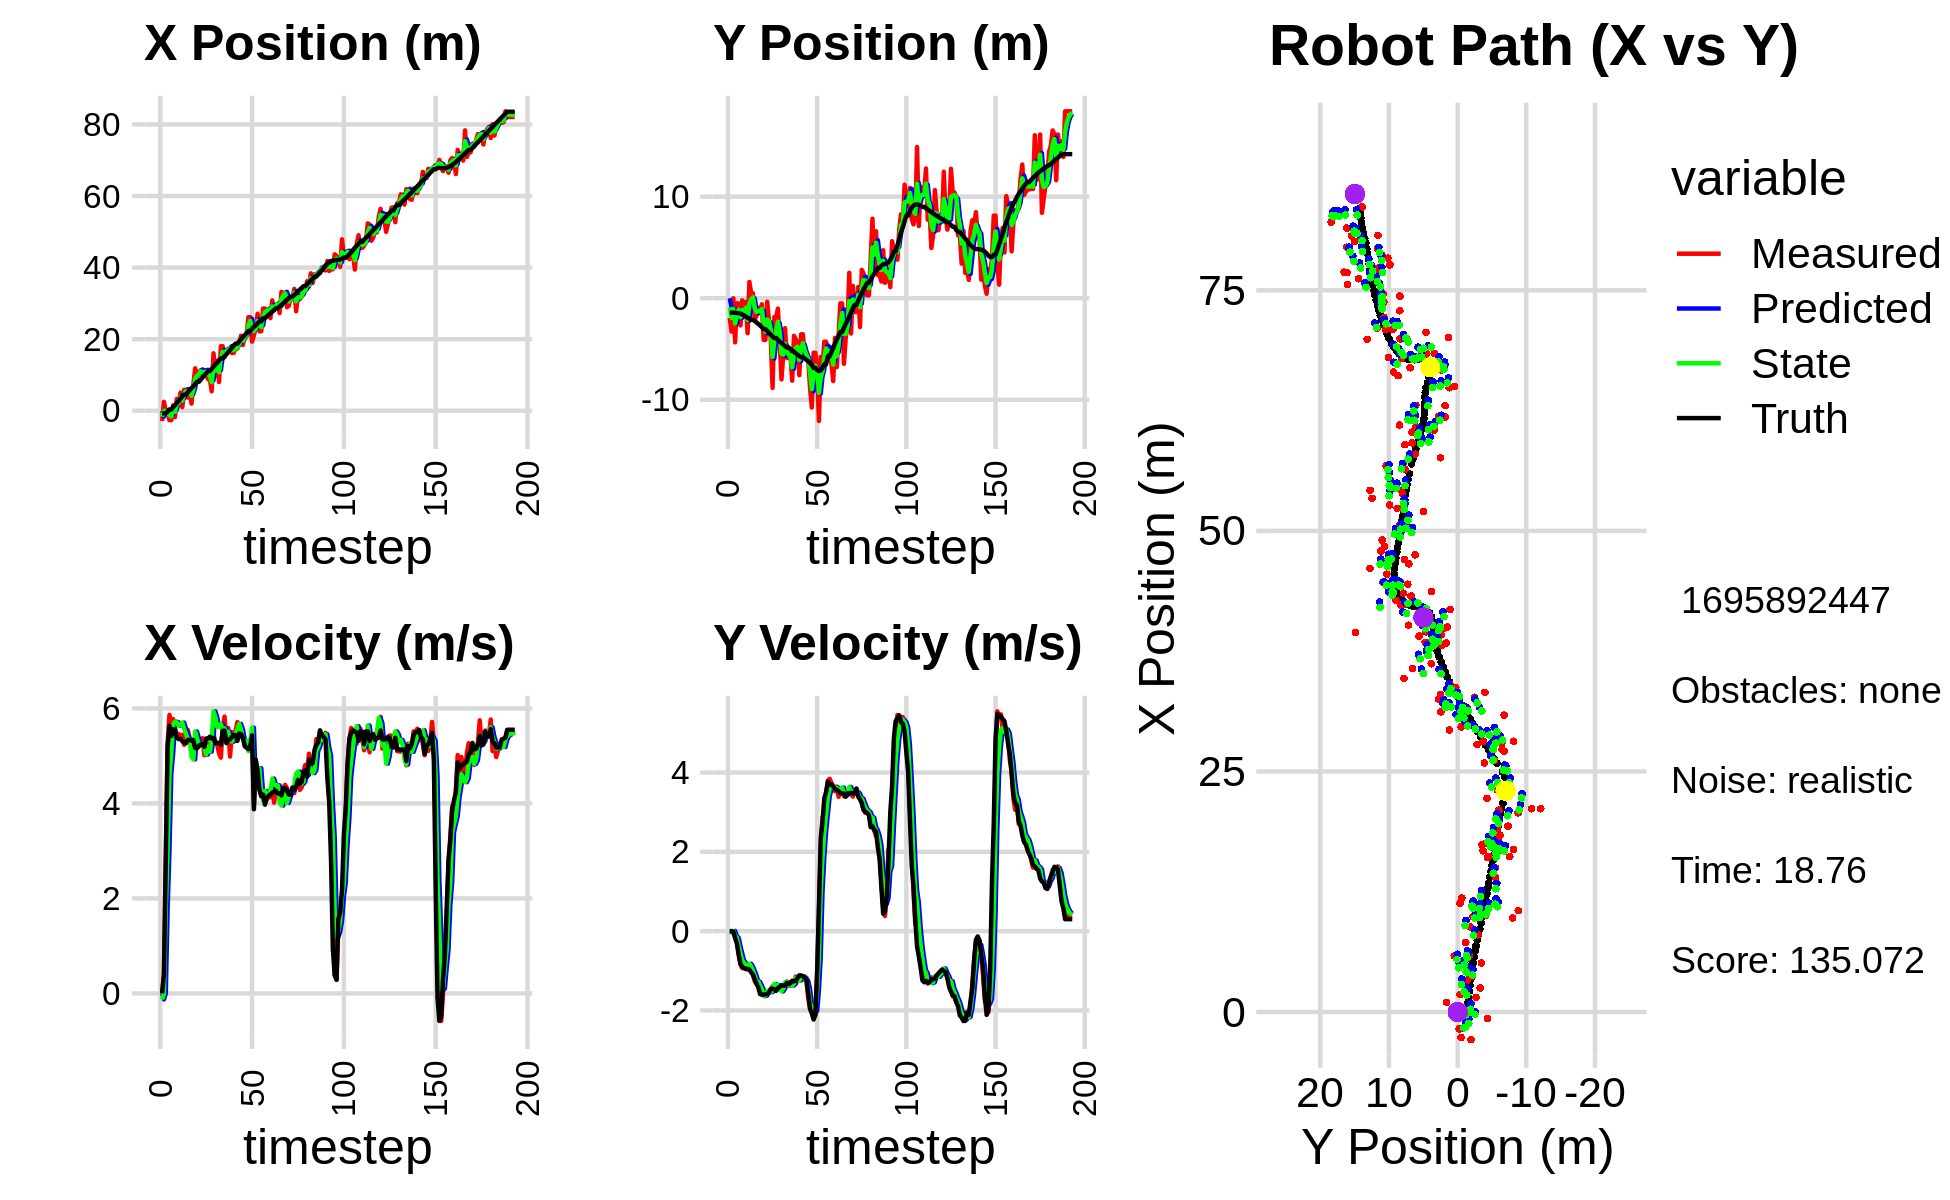

The table this chart was drawn from, first rows:
0.000000000000000000e+00, 0.000000000000000000e+00, 0.000000000000000000e+00, 0.000000000000000000e+00, 0.000000000000000000e+00, 0.000000000000000000e+00, 0.000000000000000000e+00, 0.000000000000000000e+00, 0.000000000000000000e+00, 0.000000000000000000e+00, 0.000000000000000000e+00, 0.000000000000000000e+00, -7.337418796930105236e-01, -1.429898261558250283e+00, 0.000000000000000000e+00, 0.000000000000000000e+00, 0.000000000000000000e+00, -4.303201567381620407e-04
-2.874026894328332915e+00, -1.941196203816704324e+00, 0.000000000000000000e+00, 0.000000000000000000e+00, 0.000000000000000000e+00, 0.000000000000000000e+00, 0.000000000000000000e+00, 0.000000000000000000e+00, -1.638396983235407500e+00, -9.036389873921299998e-01, -1.264378988549443861e-01, -1.186334848630577962e-02, -7.337418796930105236e-01, -1.429898261558250283e+00, 0.000000000000000000e+00, 0.000000000000000000e+00, 0.000000000000000000e+00, -1.706225011730566621e-04
2.493533730606314780e+00, -3.289618014966481763e+00, 4.039999159689056651e-01, -2.815368676632214184e-04, -1.651040773120902028e+00, -9.048253222407606211e-01, -1.264378988549443861e-01, -1.186334848630577962e-02, -6.649097800608627651e-02, -1.933733117169671001e+00, -7.292701363649775614e-03, -3.675582280583311601e-02, -7.337418796930105236e-01, -1.429898261558250283e+00, 4.000000000000000222e-01, 0.000000000000000000e+00, 4.000000059604644775e-01, 6.968734669499099255e-04
-2.339592577057504064e-01, -1.045008316003943893e-02, 2.883999362660266907e+00, -2.009782959877128624e-03, -6.722024814245125546e-02, -1.937408699450254401e+00, -7.292701363649775614e-03, -3.675582280583311601e-02, -1.478069877720568359e-02, -1.056526025153170956e+00, 1.777609296691166296e+00, 5.272155741283972297e-03, -6.372872594514251698e-01, -1.430000383440937162e+00, 2.799999999999999822e+00, -1.499999999999999944e-02, 2.799999952316284180e+00, 6.968734669499099255e-04
-6.674724521119653753e-01, -4.343428612761467633e+00, 5.263617153222632794e+00, -6.348087682406565457e-02, 1.629802308919109377e-01, -1.055998809579042463e+00, 1.777609296691166296e+00, 5.272155741283972297e-03, -2.365487529579402004e-01, -2.493259686699174082e+00, 3.014243942694995404e+00, -1.206208510238603038e-01, -2.575761079765426786e-01, -1.434627532959099838e+00, 5.197000000000000064e+00, -1.749999999999999889e-01, 5.199999809265136719e+00, 1.205972954630851746e-02
-2.643883347773006154e+00, -5.062942559863680136e-01, 5.864484042012810150e+00, -2.765243681134323395e-01, 6.487564131155937330e-02, -2.505321771801559905e+00, 3.014243942694995404e+00, -1.206208510238603038e-01, -1.205393336487178724e+00, -1.607536515851923031e+00, 4.618531254845585465e+00, -1.681277580882826195e-01, 3.639410731777474317e-01, -1.462435130875440636e+00, 5.636999999999999567e+00, -3.069999999999999951e-01, 5.644999980926513672e+00, 4.711747914552688599e-02
-2.643883347773006154e+00, -5.062942559863680136e-01, 5.676233174270279846e+00, -5.621324646339839193e-01, -7.435402110026201328e-01, -1.624349291660751371e+00, 4.618531254845585465e+00, -1.681277580882826195e-01, -1.576339200171598343e+00, -1.129857778768273757e+00, 5.042320529973744136e+00, -3.776957601812990784e-01, 3.639410731777474317e-01, -1.462435130875440636e+00, 5.419999999999999929e+00, -5.969999999999999751e-01, 5.453000068664550781e+00, 9.871079772710800171e-02
1.535462259926806849e+00, -2.677141719455519819e+00, 5.774294690300400212e+00, -8.325131352449401945e-01, -1.072107147174223840e+00, -1.167627354786403782e+00, 5.042320529973744136e+00, -3.776957601812990784e-01, 2.895753150670077325e-01, -1.873927420053944193e+00, 5.655805183156801696e+00, -5.630734162603254767e-01, 1.001426577619353386e+00, -1.522283369197859670e+00, 5.562999999999999723e+00, -8.299999999999999600e-01, 5.624000072479248047e+00, 1.431890279054641724e-01
-1.756323933662494952e+00, -2.109585567289953001e-01, 5.611723938665573286e+00, -9.344928634992522021e-01, 8.551558333826879688e-01, -1.930234761679976652e+00, 5.655805183156801696e+00, -5.630734162603254767e-01, -2.994529450241797397e-01, -1.170142036690479115e+00, 5.720176453743227363e+00, -7.351702360300822470e-01, 1.525016665633625479e+00, -1.594922618544600379e+00, 5.551999999999999602e+00, -9.000000000000000222e-01, 5.624000072479248047e+00, 1.650109291076660156e-01
3.311361551371950096e+00, -1.414761888045201088e+00, 5.384848111015283934e+00, -8.967123446859734948e-01, 2.725647003501430188e-01, -1.243659060293487384e+00, 5.720176453743227363e+00, -7.351702360300822470e-01, 1.772649720935115525e+00, -1.329553071001211340e+00, 5.707909326645609127e+00, -8.006795879358901136e-01, 2.153957247516686824e+00, -1.697540836252739327e+00, 5.379999999999999893e+00, -9.320000000000000506e-01, 5.460000038146972656e+00, 1.650109291076660156e-01
1.816473126380188985e+00, -3.707230557396411497e-01, 5.459946339229280632e+00, -9.501304874572714665e-01, 2.343440653599676349e+00, -1.409621029794800418e+00, 5.707909326645609127e+00, -8.006795879358901136e-01, 2.107259499599019925e+00, -9.506791353682724210e-01, 5.637910574031314681e+00, -8.574973614018560619e-01, 2.771964907736397699e+00, -1.804894493979974701e+00, 5.355999999999999872e+00, -9.559999999999999609e-01, 5.440999984741210938e+00, 1.722929626703262329e-01
5.083140492050453041e+00, -3.448130712795459463e+00, 5.424334867121131332e+00, -9.678294124544162269e-01, 2.671050557002151216e+00, -1.036428871508457972e+00, 5.637910574031314681e+00, -8.574973614018560619e-01, 3.847371749904543226e+00, -2.131505299421290633e+00, 5.664135003920157452e+00, -9.073412123204060986e-01, 3.387367129376961383e+00, -1.914345489675134404e+00, 5.357999999999999652e+00, -9.499999999999999556e-01, 5.440999984741210938e+00, 1.765656024217605591e-01
1.009049773149626406e+00, 1.597273541459718560e+00, 5.446661023894622922e+00, -9.736388480131132894e-01, 4.413785250296559326e+00, -2.222239420653331354e+00, 5.664135003920157452e+00, -9.073412123204060986e-01, 2.852834589254731767e+00, -5.393150285422694257e-01, 5.701628734772009821e+00, -8.226811254620889358e-01, 4.012042879608864077e+00, -2.025843427525840568e+00, 5.309999999999999609e+00, -9.709999999999999742e-01, 5.397999763488769531e+00, 1.768904775381088257e-01
5.834700822893347905e+00, 4.878772632534021381e-01, 5.233086428706402948e+00, -9.904972010064452270e-01, 3.422997462731932838e+00, -6.215831410884783415e-01, 5.701628734772009821e+00, -8.226811254620889358e-01, 4.577401723608878648e+00, -1.296038997232240031e-01, 5.572373515411050526e+00, -8.894587578407107120e-01, 4.518890261322646040e+00, -2.122070656516866105e+00, 5.278999999999999915e+00, -1.040000000000000036e+00, 5.381000041961669922e+00, 1.870629936456680298e-01
5.834700822893347905e+00, 4.878772632534021381e-01, 5.344018393742584472e+00, -1.109609573733145726e+00, 5.134639075149983967e+00, -2.185497755072950965e-01, 5.572373515411050526e+00, -8.894587578407107120e-01, 5.458596485275843513e+00, 9.481692649579037679e-02, 5.468570009845538316e+00, -9.985019547678759544e-01, 4.518890261322646040e+00, -2.122070656516866105e+00, 5.269000000000000128e+00, -1.092999999999999972e+00, 5.381000041961669922e+00, 2.047267854213714600e-01
3.693213700969387503e+00, -2.094745309451159443e+00, 5.546163020691403212e+00, -1.262308222227456200e+00, 6.005453486260397433e+00, -5.033268980997221420e-03, 5.468570009845538316e+00, -9.985019547678759544e-01, 4.894927190449340770e+00, -9.629866809820104567e-01, 5.361095822418379342e+00, -1.113996518868013208e+00, 5.124870181156404136e+00, -2.246772156161847445e+00, 5.333999999999999631e+00, -1.211000000000000076e+00, 5.469999790191650391e+00, 2.237880378961563110e-01
5.868982806981185796e+00, -1.741128193141800118e+00, 5.371482754698682527e+00, -1.331288146620482893e+00, 5.431036772691178349e+00, -1.074386332868811689e+00, 5.361095822418379342e+00, -1.113996518868013208e+00, 5.636240734871654112e+00, -1.365807817437087790e+00, 5.349580038513662039e+00, -1.264953184606292691e+00, 5.734193682538708536e+00, -2.384287105228547698e+00, 5.341999999999999638e+00, -1.322999999999999954e+00, 5.502999782562255859e+00, 2.429481744766235352e-01
1.995227694114467543e+00, -9.589030014938854096e-01, 5.219093316130689608e+00, -1.293519384716098841e+00, 6.171198738723020050e+00, -1.492303135897717015e+00, 5.349580038513662039e+00, -1.264953184606292691e+00, 4.172424377662328432e+00, -1.252973020841591900e+00, 4.985842487125252909e+00, -1.275277114825604574e+00, 6.346650957594100362e+00, -2.535328792419278887e+00, 5.317000000000000171e+00, -1.419999999999999929e+00, 5.502999782562255859e+00, 2.429481744766235352e-01
7.220979928858326957e+00, -1.176843928113933124e+00, 5.070432454656704557e+00, -1.451134898350526337e+00, 4.671008626374853812e+00, -1.380500732324152269e+00, 4.985842487125252909e+00, -1.275277114825604574e+00, 5.875579077557998353e+00, -1.288987922038797640e+00, 4.926361858530978743e+00, -1.373154840654440934e+00, 6.857183337353403907e+00, -2.678320930998180582e+00, 5.331999999999999851e+00, -1.586999999999999966e+00, 5.563000202178955078e+00, 2.787444889545440674e-01
1.185075700266615861e+01, -5.968037115894312405e-01, 5.272746400758966168e+00, -1.606328210066135131e+00, 6.368215263411096672e+00, -1.426303406104241667e+00, 4.926361858530978743e+00, -1.373154840654440934e+00, 8.979418932465538461e+00, -1.064330368254061465e+00, 5.514518940900991595e+00, -1.468847351768622911e+00, 7.468984484886936670e+00, -2.862593458999858953e+00, 5.165000000000000036e+00, -1.598999999999999977e+00, 5.563000202178955078e+00, 2.957149446010589600e-01
1.006452333914518782e+01, -4.102936910417606775e+00, 5.169391308345384850e+00, -1.605603829574640651e+00, 9.530870826555638331e+00, -1.211215103430923756e+00, 5.514518940900991595e+00, -1.468847351768622911e+00, 9.777250284961930049e+00, -2.483398002659924941e+00, 5.375493684116503523e+00, -1.640461706591508584e+00, 8.061797976334402094e+00, -3.046261714748309757e+00, 5.163999999999999702e+00, -1.602000000000000091e+00, 5.406000137329101562e+00, 3.011513650417327881e-01
1.006452333914518782e+01, -4.102936910417606775e+00, 5.200829443256821172e+00, -1.595297378143504696e+00, 1.031479965337357996e+01, -2.647444173319075666e+00, 5.375493684116503523e+00, -1.640461706591508584e+00, 1.019360606802058911e+01, -3.302219004460797080e+00, 5.249951298117084164e+00, -1.627155077602781885e+00, 8.061797976334402094e+00, -3.046261714748309757e+00, 5.208000000000000185e+00, -1.598000000000000087e+00, 5.447000026702880859e+00, 2.976278662681579590e-01
1.132144534549587966e+01, -3.501594524402679154e-01, 5.274481205569898634e+00, -1.586792638461899552e+00, 1.071860119783229770e+01, -3.464934512221075291e+00, 5.249951298117084164e+00, -1.627155077602781885e+00, 1.100704773283941229e+01, -2.093476293506086883e+00, 5.237219377598472114e+00, -1.506640566285381677e+00, 8.656780123651220293e+00, -3.229366348751943505e+00, 5.238999999999999879e+00, -1.576999999999999957e+00, 5.471000194549560547e+00, 2.922303378582000732e-01
9.915590643679575322e+00, -2.244813250424416484e+00, 5.374253739476108294e+00, -1.563268086472105800e+00, 1.153076967059925906e+01, -2.244140350134625095e+00, 5.237219377598472114e+00, -1.506640566285381677e+00, 1.077274896126069592e+01, -2.247490419534130091e+00, 5.211608846615489732e+00, -1.530930762047518767e+00, 9.256797671015391415e+00, -3.410846398787162670e+00, 5.246999999999999886e+00, -1.548999999999999932e+00, 5.471000194549560547e+00, 2.830698490142822266e-01
1.023051339360146628e+01, -4.078017787729023347e+00, 5.014177786581886842e+00, -1.458528847658189687e+00, 1.129390984592224534e+01, -2.400583495738882078e+00, 5.211608846615489732e+00, -1.530930762047518767e+00, 1.077783384827284507e+01, -3.140162801587423225e+00, 5.180590596024429395e+00, -1.540067216079559209e+00, 9.867755770853486652e+00, -3.589097069119289607e+00, 5.190999999999999837e+00, -1.463000000000000078e+00, 5.393000125885009766e+00, 2.830698490142822266e-01
1.053494087564890158e+01, -8.828333901398551120e+00, 5.023364167405166114e+00, -1.393262205166079681e+00, 1.129589290787528810e+01, -3.294169523195379146e+00, 5.180590596024429395e+00, -1.540067216079559209e+00, 1.093807861145574378e+01, -5.784753393221695461e+00, 5.030542966713429820e+00, -1.504072864400335163e+00, 1.046741282942408624e+01, -3.756177471728642470e+00, 5.368000000000000327e+00, -1.449999999999999956e+00, 5.393000125885009766e+00, 2.705556154251098633e-01
8.824049353429714415e+00, -1.858601139772821043e+00, 5.243274926943906955e+00, -1.423220992623032366e+00, 1.144113290812708605e+01, -5.935160679661729333e+00, 5.030542966713429820e+00, -1.504072864400335163e+00, 1.018790024004356987e+01, -4.140300568386832580e+00, 5.197378793411743025e+00, -1.332850112818332544e+00, 1.108093822009491092e+01, -3.923089312024168773e+00, 5.363999999999999879e+00, -1.465999999999999970e+00, 5.559999942779541016e+00, 2.650510966777801514e-01
8.824049353429714415e+00, -1.858601139772821043e+00, 5.232885597235642727e+00, -1.457235076041055288e+00, 1.070763811938474497e+01, -4.273585579668665702e+00, 5.197378793411743025e+00, -1.332850112818332544e+00, 9.828431353353769495e+00, -3.190073583155722314e+00, 5.089708087919041724e+00, -1.373921522841991649e+00, 1.108093822009491092e+01, -3.923089312024168773e+00, 5.405000000000000249e+00, -1.506000000000000005e+00, 5.611000061035156250e+00, 2.715952992439270020e-01
5.444318652102272615e+00, -1.029774473922916211e+00, 5.365364164691826865e+00, -1.462048883492151674e+00, 1.033740216214567376e+01, -3.327465735439921524e+00, 5.089708087919041724e+00, -1.373921522841991649e+00, 7.982336196526889971e+00, -2.314423079676595663e+00, 5.359507056094902744e+00, -1.355984577089723642e+00, 1.168627345546944341e+01, -4.091498182927680638e+00, 5.368000000000000327e+00, -1.437000000000000055e+00, 5.557000160217285156e+00, 2.660382688045501709e-01
1.604808008666226371e+01, -4.364250013060141598e+00, 5.456387741627148458e+00, -1.415486756975395721e+00, 8.518286902136379624e+00, -2.450021537385568049e+00, 5.359507056094902744e+00, -1.355984577089723642e+00, 1.202232366691688625e+01, -3.317182766496278745e+00, 5.939472251876722453e+00, -1.392859573626937131e+00, 1.230580317939664070e+01, -4.259324358154562340e+00, 5.376999999999999780e+00, -1.405999999999999917e+00, 5.557000160217285156e+00, 2.538231015205383301e-01
9.769488930850460662e+00, -7.995383069753268401e+00, 5.296008034308970380e+00, -1.376620585518156137e+00, 1.261627089210455921e+01, -3.456468723858972414e+00, 5.939472251876722453e+00, -1.392859573626937131e+00, 1.120741188763358487e+01, -5.456269061043285795e+00, 5.817528373528761065e+00, -1.518844902539140618e+00, 1.291509425614045803e+01, -4.417677686424910100e+00, 5.269000000000000128e+00, -1.364999999999999991e+00, 5.442999839782714844e+00, 2.543076574802398682e-01
1.399545305938244688e+01, -5.513819383304414679e+00, 5.244593771084649525e+00, -1.367712324769526644e+00, 1.178916472498646151e+01, -5.608153551297199613e+00, 5.817528373528761065e+00, -1.518844902539140618e+00, 1.281449117947202510e+01, -5.557597674811363575e+00, 5.613369964453647221e+00, -1.452057000489835881e+00, 1.341919505608189489e+01, -4.548530386736757691e+00, 5.274000000000000021e+00, -1.375999999999999890e+00, 5.449999809265136719e+00, 2.551033794879913330e-01
8.021711229912540375e+00, -2.950808452596410447e+00, 5.052034080023386942e+00, -1.317495611290146140e+00, 1.337582817591738937e+01, -5.702803374860347496e+00, 5.613369964453647221e+00, -1.452057000489835881e+00, 1.074374862276295772e+01, -4.491545355254745964e+00, 5.609614263978859761e+00, -1.292945322450697487e+00, 1.402461230769227463e+01, -4.706265495750005634e+00, 5.275000000000000355e+00, -1.370000000000000107e+00, 5.449999809265136719e+00, 2.551033794879913330e-01
1.802847754952975734e+01, -5.882292913357498598e+00, 4.963762758801496311e+00, -1.271391370547517941e+00, 1.130471004916084432e+01, -4.620839887499816001e+00, 5.609614263978859761e+00, -1.292945322450697487e+00, 1.441975763145466161e+01, -5.188924258009688373e+00, 5.672894626115128958e+00, -1.291537555401228721e+00, 1.462178218317504275e+01, -4.858424947695599627e+00, 5.235999999999999766e+00, -1.308000000000000052e+00, 5.395999908447265625e+00, 2.507440149784088135e-01
1.802847754952975734e+01, -5.882292913357498598e+00, 5.608752031467911792e+00, -1.371487727906472331e+00, 1.498704709406617397e+01, -5.318078013549810912e+00, 5.672894626115128958e+00, -1.291537555401228721e+00, 1.646835661371078885e+01, -5.565965908252910488e+00, 5.542006466743025328e+00, -1.354135471574402949e+00, 1.462178218317504275e+01, -4.858424947695599627e+00, 5.527999999999999581e+00, -1.334999999999999964e+00, 5.686999797821044922e+00, 2.398204058408737183e-01
1.498634205754399673e+01, -5.518259392188599399e+00, 5.827321475673908679e+00, -1.382187956017373764e+00, 1.702255726038509209e+01, -5.701379455410350516e+00, 5.542006466743025328e+00, -1.354135471574402949e+00, 1.608017554815347339e+01, -5.620224051682586541e+00, 5.578590729062504749e+00, -1.365303672627719234e+00, 1.523469150019645646e+01, -5.008163974631254511e+00, 5.533000000000000362e+00, -1.312999999999999945e+00, 5.686999797821044922e+00, 2.328872382640838623e-01
1.687778127210140866e+01, -8.122189806096146825e+00, 5.315650077153255992e+00, -1.255908870281402079e+00, 1.663803462105972386e+01, -5.756754418945358331e+00, 5.578590729062504749e+00, -1.365303672627719234e+00, 1.674122989595313982e+01, -6.800141054752867120e+00, 5.478827645671029423e+00, -1.371120080238653838e+00, 1.575694644467682082e+01, -5.132158563824256170e+00, 5.269000000000000128e+00, -1.252000000000000002e+00, 5.414999961853027344e+00, 2.320116311311721802e-01
1.674751666178507747e+01, -3.699835942125358379e+00, 5.587445663669440066e+00, -1.331910835411255656e+00, 1.728911266052024231e+01, -6.937253062776732371e+00, 5.478827645671029423e+00, -1.371120080238653838e+00, 1.703843290561785651e+01, -5.474795286443040254e+00, 5.508921303831634475e+00, -1.330943228194639616e+00, 1.636542117604406599e+01, -5.276383922676624039e+00, 5.342999999999999972e+00, -1.266999999999999904e+00, 5.492000102996826172e+00, 2.340085059404373169e-01
1.752258545149140900e+01, -4.032535838156202423e+00, 4.986044567400837124e+00, -1.145782425840009555e+00, 1.758932503600102137e+01, -5.607889609262504571e+00, 5.508921303831634475e+00, -1.330943228194639616e+00, 1.752677500863482507e+01, -4.915148210108611693e+00, 5.329999377795220816e+00, -1.179494342769101811e+00, 1.697616565181310477e+01, -5.421239422640486971e+00, 5.347999999999999865e+00, -1.249000000000000110e+00, 5.492000102996826172e+00, 2.258764058351516724e-01
1.614870643635954295e+01, -4.466738270520933085e+00, 5.499657771003291451e+00, -1.263809646497976891e+00, 1.805977494641434689e+01, -5.033097644385521541e+00, 5.329999377795220816e+00, -1.179494342769101811e+00, 1.717942514183271285e+01, -4.781986462881499200e+00, 5.302959402550155410e+00, -1.212911492042729078e+00, 1.760994517820995142e+01, -5.566030548731494498e+00, 5.397999999999999687e+00, -1.185000000000000053e+00, 5.526000022888183594e+00, 2.258764058351516724e-01
1.614459073502686692e+01, -7.577920244747817335e+00, 5.302609938633093378e+00, -1.136334153259471513e+00, 1.770972108208772866e+01, -4.903277612085772397e+00, 5.302959402550155410e+00, -1.212911492042729078e+00, 1.693985943042830655e+01, -6.082866397723329044e+00, 5.358862396507634074e+00, -1.245510687362962887e+00, 1.823145473013028095e+01, -5.698176430563647976e+00, 5.440000000000000391e+00, -1.114000000000000101e+00, 5.552999973297119141e+00, 2.111042588949203491e-01
1.737833535642486282e+01, -3.554339932025873949e+00, 5.527452021080091704e+00, -1.126122919861445304e+00, 1.747574567007907120e+01, -6.207417466459625111e+00, 5.358862396507634074e+00, -1.245510687362962887e+00, 1.742807962574278591e+01, -5.004857981909851539e+00, 5.457189281532000003e+00, -1.171924022124842146e+00, 1.875004184194737888e+01, -5.804727599841778662e+00, 5.439000000000000057e+00, -1.120000000000000107e+00, 5.552999973297119141e+00, 2.009821385145187378e-01
1.737833535642486282e+01, -3.554339932025873949e+00, 5.713064418117842713e+00, -1.206158605975986342e+00, 1.797379855389598546e+01, -5.122050384122335487e+00, 5.457189281532000003e+00, -1.171924022124842146e+00, 1.769634062168156063e+01, -4.430661606481350212e+00, 5.567220566081764410e+00, -1.147037720081055090e+00, 1.875004184194737888e+01, -5.804727599841778662e+00, 5.315999999999999837e+00, -1.133000000000000007e+00, 5.434999942779541016e+00, 2.080674022436141968e-01
1.902333974836634312e+01, -5.782368929926730239e+00, 5.654482678503727655e+00, -1.207621790307304099e+00, 1.825306267828973716e+01, -4.545365378489456099e+00, 5.567220566081764410e+00, -1.147037720081055090e+00, 1.860354761462836848e+01, -5.106201958227711835e+00, 5.675253094948727650e+00, -1.183978729760170490e+00, 1.936071765382246568e+01, -5.933936164758090825e+00, 5.474000000000000199e+00, -1.175000000000000044e+00, 5.598999977111816406e+00, 2.104079127311706543e-01
2.097128540296149524e+01, -6.015353572677634375e+00, 5.526763177855745113e+00, -1.275332112419041097e+00, 1.917107292412324071e+01, -5.224599831203728506e+00, 5.675253094948727650e+00, -1.183978729760170490e+00, 2.005073917044385468e+01, -5.572555387056854492e+00, 5.559296149338842419e+00, -1.258143800210045127e+00, 1.998040950251871450e+01, -6.066902683743125912e+00, 5.461999999999999744e+00, -1.231000000000000094e+00, 5.598999977111816406e+00, 2.267860025167465210e-01
1.836564004382513460e+01, -6.173805987047491506e+00, 5.485361463697565831e+00, -1.690682402173239174e+00, 2.060666878537773883e+01, -5.698369767077858583e+00, 5.559296149338842419e+00, -1.258143800210045127e+00, 1.958552954584890671e+01, -5.934476888406998718e+00, 5.357055108779936070e+00, -1.456798267351239851e+00, 2.058894431548293724e+01, -6.211541222261706352e+00, 5.375000000000000000e+00, -1.574000000000000066e+00, 5.600999832153320312e+00, 2.989782989025115967e-01
2.070442789751436052e+01, -8.804132031011542736e+00, 5.199773353477469051e+00, -1.951735630343053751e+00, 2.012123505672689916e+01, -6.080156715142122970e+00, 5.357055108779936070e+00, -1.456798267351239851e+00, 2.039921971050836191e+01, -7.277755356816234311e+00, 5.281638112857719669e+00, -1.813515278513879503e+00, 2.109731280784118823e+01, -6.368022488121480862e+00, 5.216000000000000192e+00, -1.959000000000000075e+00, 5.572000026702880859e+00, 3.590776026248931885e-01
2.112617677452574583e+01, -1.076419453511767621e+01, 5.313056409744858044e+00, -1.994256440809409225e+00, 2.092738352179413397e+01, -7.459106884667622062e+00, 5.281638112857719669e+00, -1.813515278513879503e+00, 2.101714333746739172e+01, -8.957915255035967306e+00, 5.315094193435477621e+00, -1.922912220352545942e+00, 2.169673526313180290e+01, -6.594859169150655731e+00, 5.171000000000000263e+00, -2.076000000000000068e+00, 5.572000026702880859e+00, 3.590776026248931885e-01
2.614418899991416723e+01, -5.375668332846033515e+00, 5.184932551405814216e+00, -2.178497475926695959e+00, 2.154865275681093806e+01, -9.150206477071222366e+00, 5.315094193435477621e+00, -1.922912220352545942e+00, 2.381913487518107431e+01, -7.483817779056920472e+00, 5.105352161208865702e+00, -1.963070687800960279e+00, 2.230026709989885347e+01, -6.849382923880763308e+00, 5.142999999999999794e+00, -2.229999999999999982e+00, 5.605999946594238281e+00, 3.977633714675903320e-01
2.614418899991416723e+01, -5.375668332846033515e+00, 5.234062535074889055e+00, -2.117050860303539839e+00, 2.432967009130195990e+01, -7.680124847837016766e+00, 5.105352161208865702e+00, -1.963070687800960279e+00, 2.515113847951370474e+01, -6.649175228125301373e+00, 5.312234028412131437e+00, -2.012955398309081101e+00, 2.230026709989885347e+01, -6.849382923880763308e+00, 5.195999999999999730e+00, -2.104999999999999982e+00, 5.605999946594238281e+00, 3.843587338924407959e-01
1.931743848290751941e+01, -7.333236442872329341e+00, 5.467060438827935798e+00, -1.028698890660233234e+00, 2.568236188235491824e+01, -6.850470767956209350e+00, 5.312234028412131437e+00, -2.012955398309081101e+00, 2.253025607805458463e+01, -7.069795205738031108e+00, 5.593882030585038301e+00, -1.470442980773055908e+00, 2.289760768402426194e+01, -7.082146213264771006e+00, 5.432999999999999829e+00, -1.020999999999999908e+00, 5.527999877929687500e+00, 1.859884262084960938e-01
2.113047420976105073e+01, -1.209155468818737589e+01, 3.973987994802698154e+00, 4.282852430836697755e-01, 2.308964428111308820e+01, -7.216839503815336343e+00, 5.593882030585038301e+00, -1.470442980773055908e+00, 2.224878908889437668e+01, -9.320148474611569256e+00, 4.446562644789009866e+00, -6.506046590609728675e-01, 2.347472465014780241e+01, -7.175816105495002262e+00, 3.876999999999999780e+00, 6.320000000000000062e-01, 3.927999973297119141e+00, -1.073577851057052612e-01
2.308246397954132689e+01, -5.781067060321066542e+00, 4.901339753149328793e+00, 2.096766090430288276e+00, 2.269344535337327784e+01, -9.385208940517665965e+00, 4.446562644789009866e+00, -6.506046590609728675e-01, 2.292154821525544151e+01, -7.812121372294856592e+00, 4.590329100904438242e+00, 9.957457115601611175e-01, 2.385360991930950547e+01, -7.112436817838971415e+00, 4.921999999999999709e+00, 2.338000000000000078e+00, 5.448999881744384766e+00, -4.042352139949798584e-01
2.708644378207578995e+01, -6.781377272179880400e+00, 4.415661784167116188e+00, 2.876600564348748446e+00, 2.338058112534588417e+01, -7.712546801138840280e+00, 4.590329100904438242e+00, 9.957457115601611175e-01, 2.506515640461617522e+01, -7.201386646792295565e+00, 4.740198134898826687e+00, 1.861610844561544909e+00, 2.441728770680865424e+01, -6.861943767932383587e+00, 4.698000000000000398e+00, 2.761000000000000121e+00, 5.448999881744384766e+00, -5.773966908454895020e-01
2.220235955676939810e+01, -4.279150055215747095e+00, 4.395552367780449110e+00, 2.863500204458408138e+00, 2.553917621810605709e+01, -7.015225562336141252e+00, 4.740198134898826687e+00, 1.861610844561544909e+00, 2.384790857159874022e+01, -5.813847024669033026e+00, 4.740116551805585665e+00, 2.499087529630081850e+00, 2.495571029166386978e+01, -6.502965973554008627e+00, 4.282000000000000028e+00, 3.349000000000000199e+00, 5.435999870300292969e+00, -5.773966908454895020e-01
2.220235955676939810e+01, -4.279150055215747095e+00, 4.162669125792279878e+00, 3.449206174466525443e+00, 2.432192022677929799e+01, -5.563938271706025063e+00, 4.740116551805585665e+00, 2.499087529630081850e+00, 2.338290046870972461e+01, -4.939288134822307441e+00, 4.231720048267671785e+00, 2.945364601026303042e+00, 2.495571029166386978e+01, -6.502965973554008627e+00, 4.150999999999999801e+00, 3.509999999999999787e+00, 5.435999870300292969e+00, -6.919409632682800293e-01
2.857279455663995194e+01, -5.801317760556942815e+00, 4.241327459730878324e+00, 3.791551642145482237e+00, 2.380607247353649214e+01, -4.644751674719676870e+00, 4.231720048267671785e+00, 2.945364601026303042e+00, 2.618856253747674856e+01, -5.159660153941068472e+00, 4.064503250700265191e+00, 3.389045939605562996e+00, 2.584089934818918977e+01, -5.741813229568495380e+00, 4.184999999999999609e+00, 3.771999999999999797e+00, 5.633999824523925781e+00, -7.294647097587585449e-01
2.857279455663995194e+01, -5.801317760556942815e+00, 4.158913737563057822e+00, 3.842093511849757448e+00, 2.659501286254677410e+01, -4.820755559980511862e+00, 4.064503250700265191e+00, 3.389045939605562996e+00, 2.748466786238850190e+01, -5.240684741194478136e+00, 4.261674982947289969e+00, 3.587360880849177036e+00, 2.584089934818918977e+01, -5.741813229568495380e+00, 3.972999999999999865e+00, 3.693999999999999950e+00, 5.425000190734863281e+00, -7.458212971687316895e-01
2.800037384044906119e+01, -6.451637910465459314e+00, 4.083217133793298537e+00, 3.741227475220036514e+00, 2.791083536068322957e+01, -4.881948653109560610e+00, 4.261674982947289969e+00, 3.587360880849177036e+00, 2.794097355262573501e+01, -5.575457160530227441e+00, 4.196563299342741082e+00, 3.631553458953352465e+00, 2.631019866429232934e+01, -5.308461473858213431e+00, 4.113000000000000433e+00, 3.701000000000000068e+00, 5.532999992370605469e+00, -7.417181134223937988e-01
2.813811635976151848e+01, -8.157921599106769506e+00, 4.206098451727549481e+00, 3.657623613230525983e+00, 2.836062988256000850e+01, -5.212301814634892061e+00, 4.196563299342741082e+00, 3.631553458953352465e+00, 2.825995584043175768e+01, -6.537516950433958307e+00, 4.186951627262653908e+00, 3.614894314264611719e+00, 2.677542483817450147e+01, -4.884839819907195846e+00, 4.158999999999999808e+00, 3.649000000000000021e+00, 5.532999992370605469e+00, -7.157634496688842773e-01
2.587866902341755093e+01, -3.907690154338602895e+00, 4.128576741496575053e+00, 3.528543271255621949e+00, 2.867865100315802351e+01, -6.176027519007496913e+00, 4.186951627262653908e+00, 3.614894314264611719e+00, 2.727013326611638178e+01, -5.174423091882990988e+00, 4.266759969401944019e+00, 3.626895850616814521e+00, 2.725518119321007404e+01, -4.467831896529253832e+00, 4.190999999999999837e+00, 3.585999999999999854e+00, 5.515999794006347656e+00, -7.071951627731323242e-01
... 133 more rows
